9-way image classification set "cropped_dataset" from GitHub (vkerem0/visionfortress); label vocabulary: demoman, engineer, heavy, medic, pyro, scout, sniper, soldier, spy.

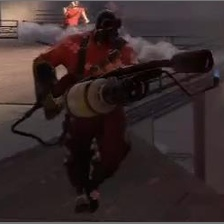
Label: pyro

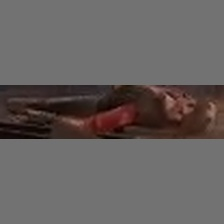
Label: sniper

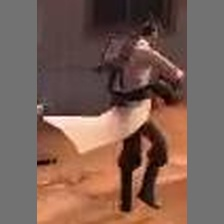
Label: medic

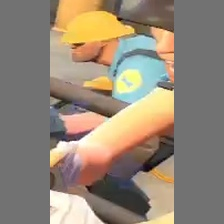
Label: engineer

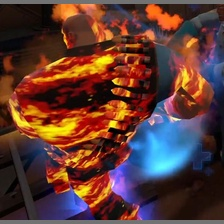
Label: heavy

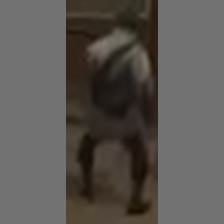
Label: soldier
